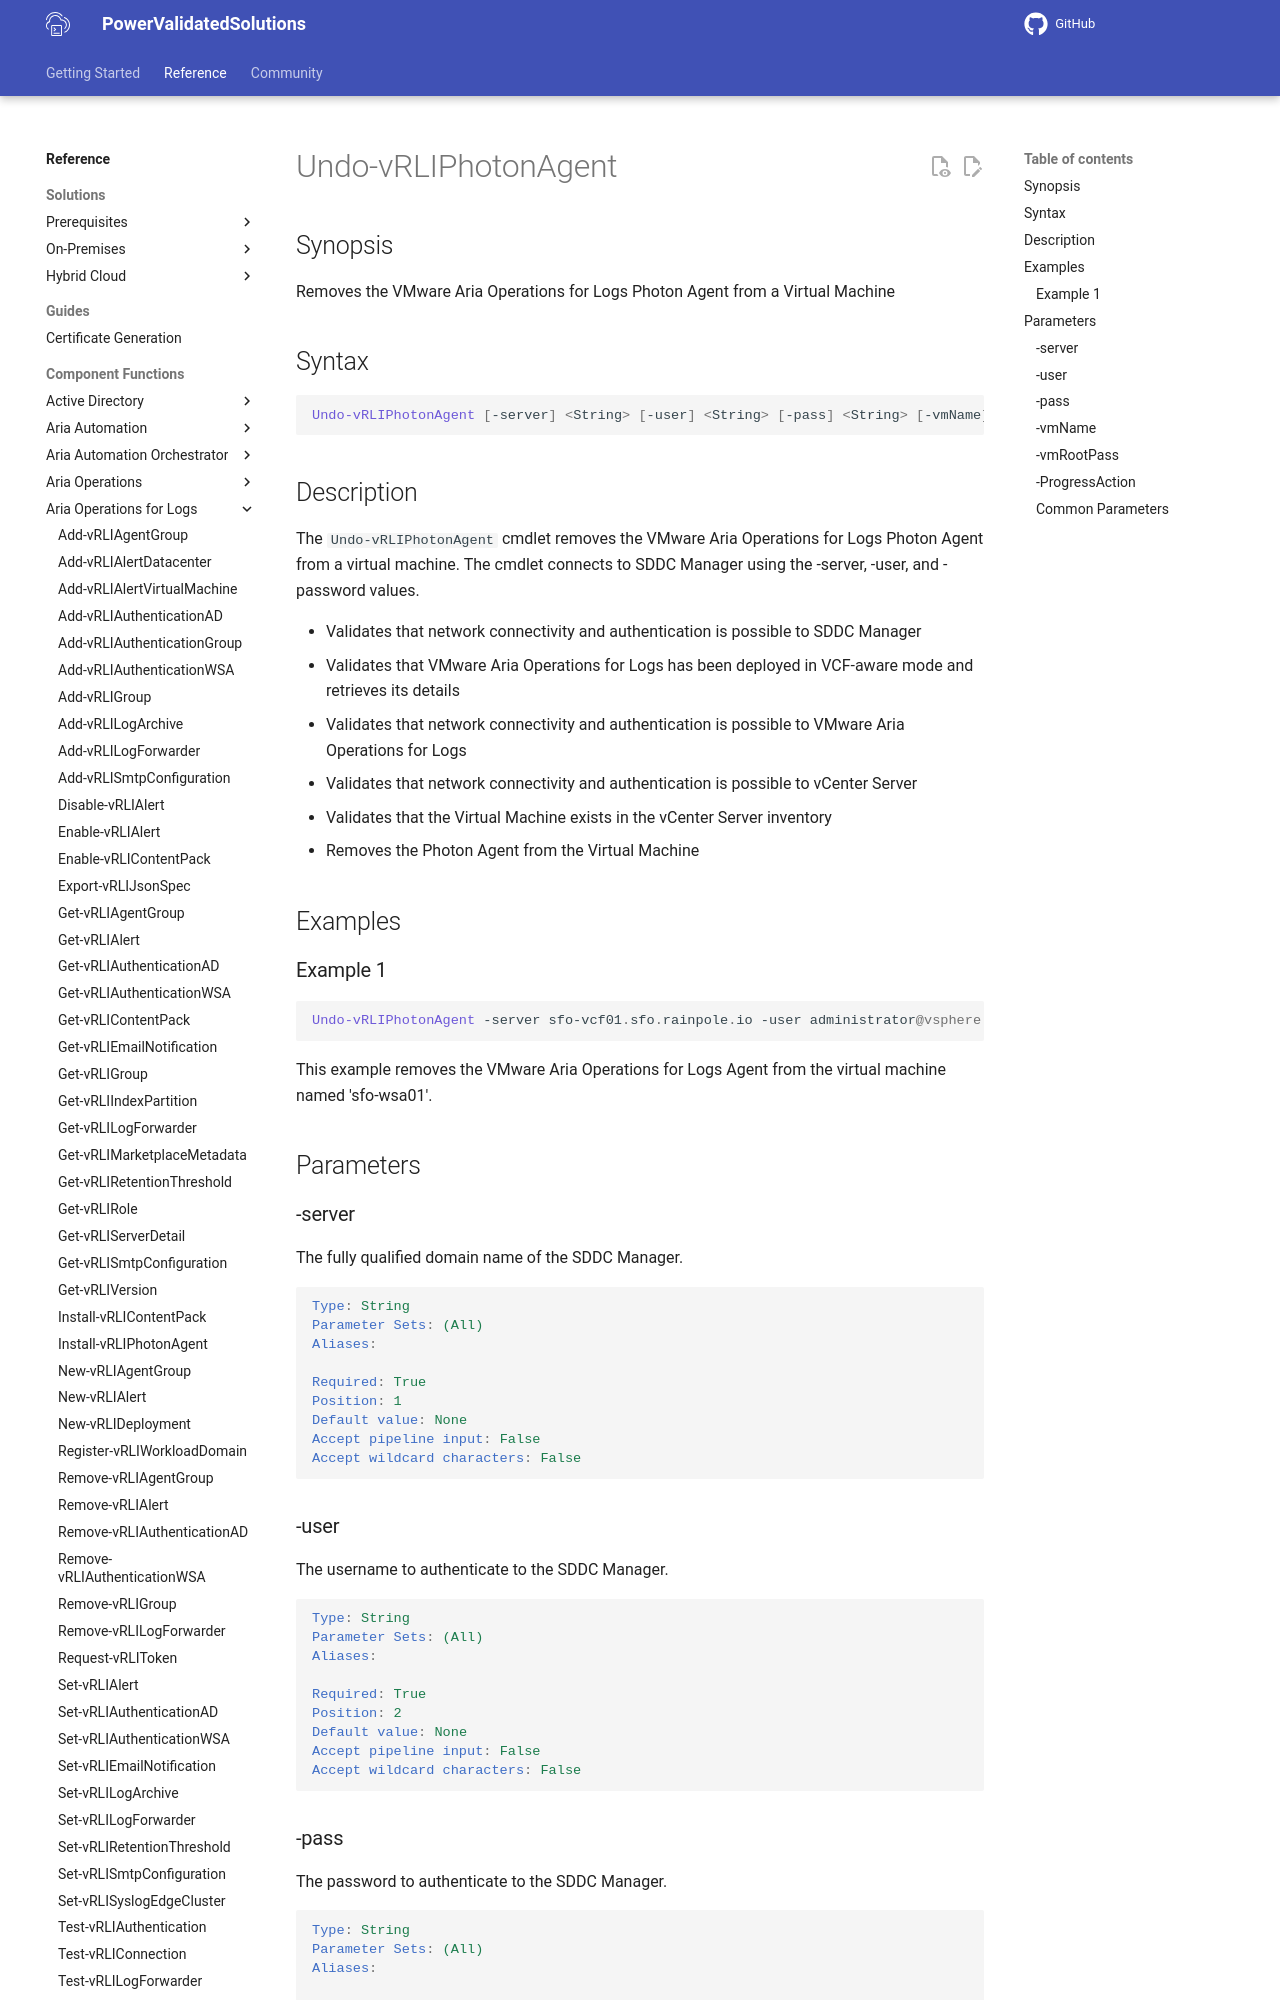

repository: vmware/power-validated-solutions-for-cloud-foundation · page: documentation/functions/aria-suite/aria-operations-logs/Undo-vRLIPhotonAgent/index.html · generator: mkdocs

# Undo-vRLIPhotonAgent

## Synopsis

Removes the VMware Aria Operations for Logs Photon Agent from a Virtual Machine

## Syntax

```powershell
Undo-vRLIPhotonAgent [-server] <String> [-user] <String> [-pass] <String> [-vmName] <String> [-vmRootPass] <String> [-ProgressAction <ActionPreference>] [<CommonParameters>]
```

## Description

The `Undo-vRLIPhotonAgent` cmdlet removes the VMware Aria Operations for Logs Photon Agent from a virtual machine.
The cmdlet connects to SDDC Manager using the -server, -user, and -password values.

- Validates that network connectivity and authentication is possible to SDDC Manager
- Validates that VMware Aria Operations for Logs has been deployed in VCF-aware mode and retrieves its details
- Validates that network connectivity and authentication is possible to VMware Aria Operations for Logs
- Validates that network connectivity and authentication is possible to vCenter Server
- Validates that the Virtual Machine exists in the vCenter Server inventory
- Removes the Photon Agent from the Virtual Machine

## Examples

### Example 1

```powershell
Undo-vRLIPhotonAgent -server sfo-vcf01.sfo.rainpole.io -user administrator@vsphere.local -pass VMw@re1! -vmName sfo-wsa01 -vmRootPass VMw@re1!
```

This example removes the VMware Aria Operations for Logs Agent from the virtual machine named 'sfo-wsa01'.

## Parameters

### -server

The fully qualified domain name of the SDDC Manager.

```yaml
Type: String
Parameter Sets: (All)
Aliases:

Required: True
Position: 1
Default value: None
Accept pipeline input: False
Accept wildcard characters: False
```
